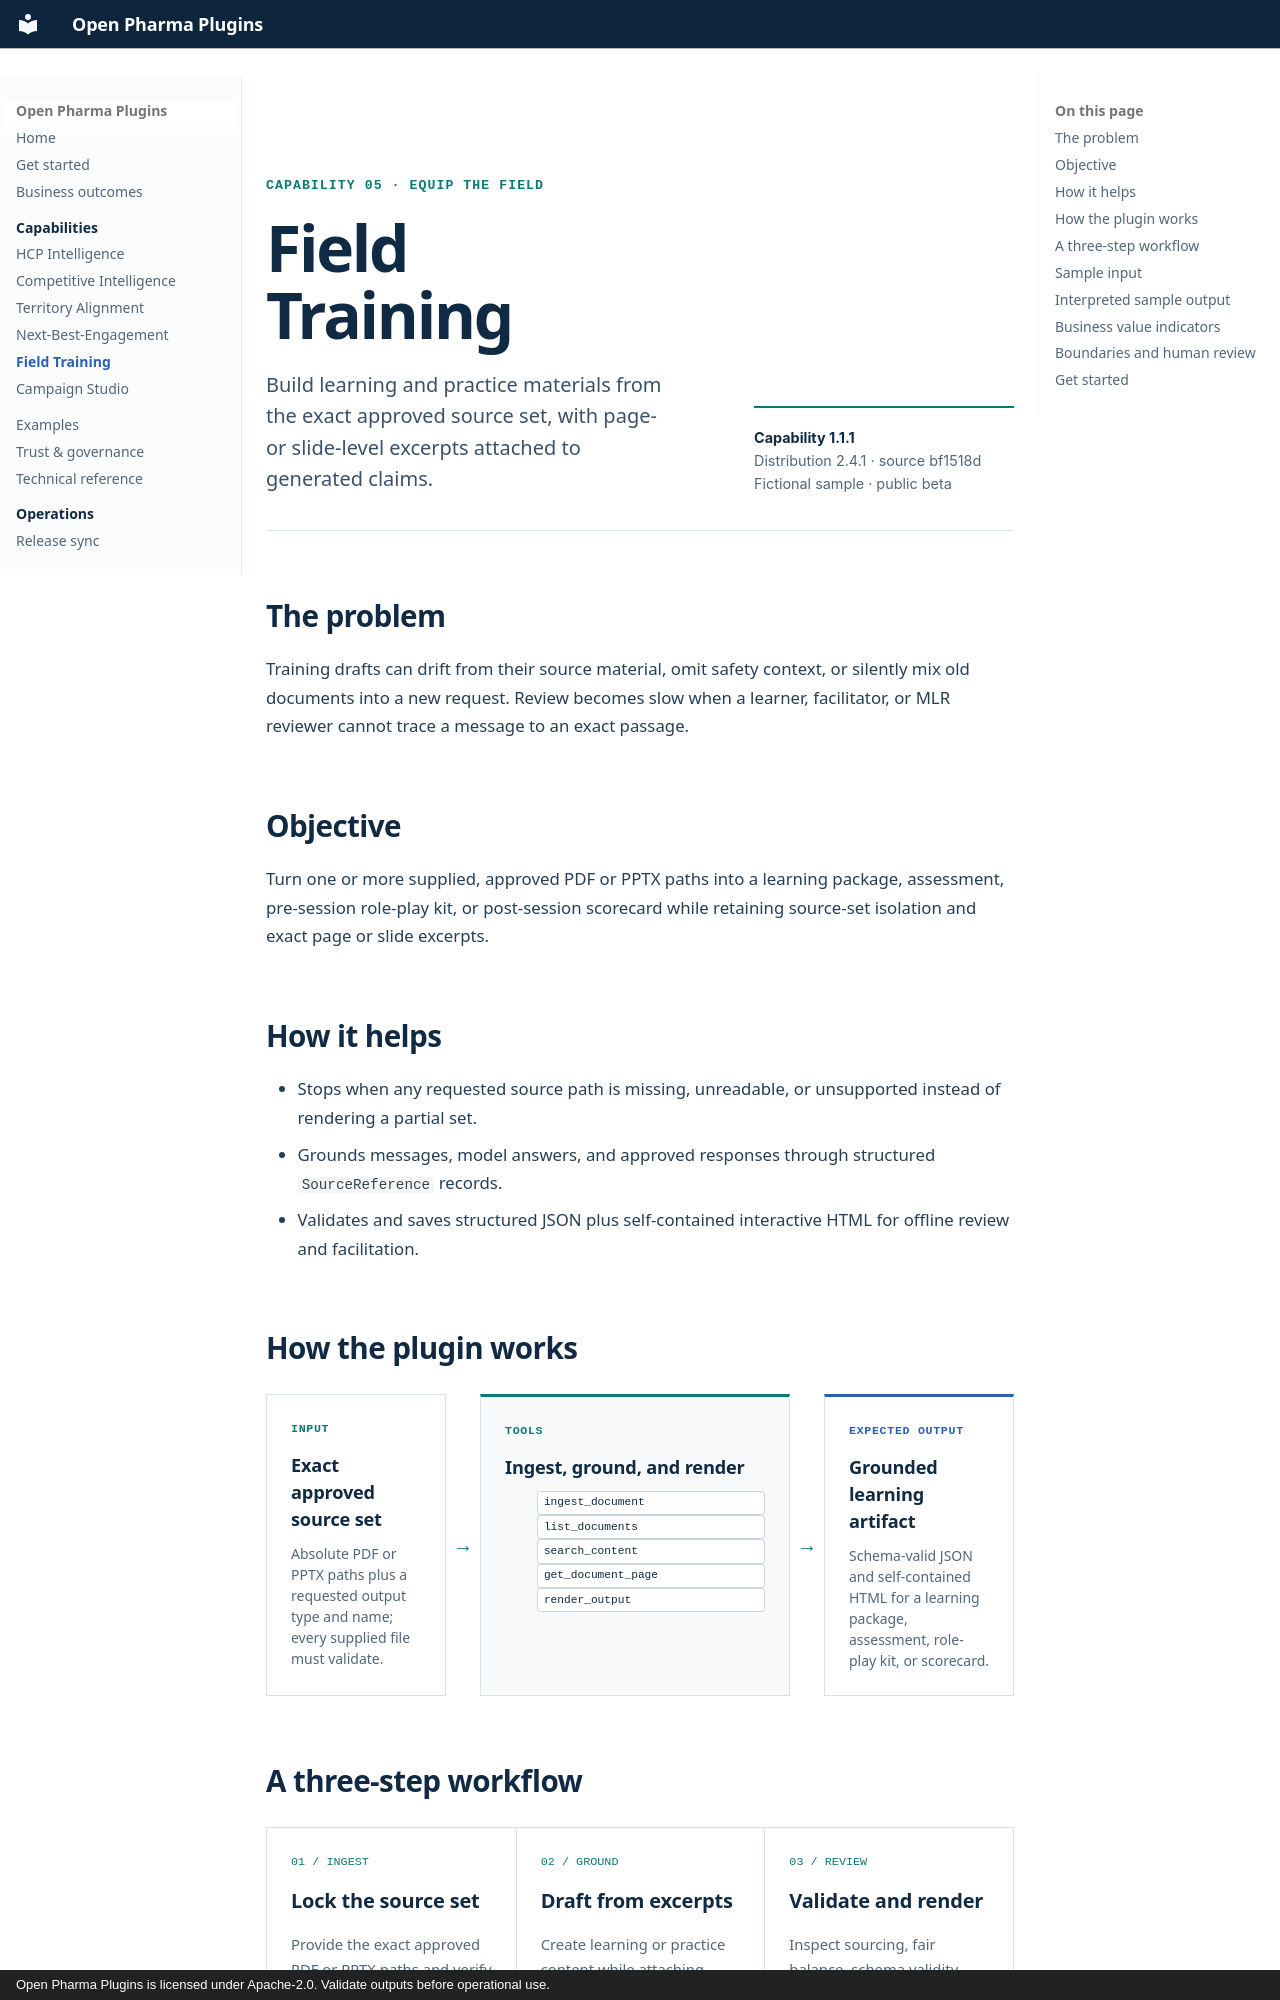

repository: PharmaGenAI/pharmagenai.github.io · page: capabilities/field-training/index.html · generator: mkdocs · copyright: Open Pharma Plugins is licensed under Apache-2.0. Validate outputs before operational use.

---
title: Field Training
description: Turn supplied approved PDF or PPTX sources into source-grounded learning, assessment, and role-play drafts for qualified review.
---

<section class="capability-header" aria-labelledby="capability-title">
  <div>
    <p class="dossier-kicker">Capability 05 · Equip the field</p>
    <h1 id="capability-title">Field Training</h1>
    <p class="capability-header__summary">Build learning and practice materials from the exact approved source set, with page- or slide-level excerpts attached to generated claims.</p>
  </div>
  <aside class="capability-header__proof" aria-label="Release evidence">
    <strong>Capability 1.1.1</strong><br>
    Distribution 2.4.1 · source bf1518d<br>
    Fictional sample · public beta
  </aside>
</section>

## The problem

Training drafts can drift from their source material, omit safety context, or silently mix old documents into a new
request. Review becomes slow when a learner, facilitator, or MLR reviewer cannot trace a message to an exact passage.

## Objective

Turn one or more supplied, approved PDF or PPTX paths into a learning package, assessment, pre-session role-play kit,
or post-session scorecard while retaining source-set isolation and exact page or slide excerpts.

## How it helps

- Stops when any requested source path is missing, unreadable, or unsupported instead of rendering a partial set.
- Grounds messages, model answers, and approved responses through structured `SourceReference` records.
- Validates and saves structured JSON plus self-contained interactive HTML for offline review and facilitation.

## How the plugin works

<section class="plugin-flow" aria-label="Field Training input, tools, and expected output">
  <div class="plugin-flow__stage plugin-flow__stage--input">
    <span class="plugin-flow__label">Input</span>
    <h3>Exact approved source set</h3>
    <p>Absolute PDF or PPTX paths plus a requested output type and name; every supplied file must validate.</p>
  </div>
  <span class="plugin-flow__arrow" aria-hidden="true">→</span>
  <div class="plugin-flow__stage plugin-flow__stage--tools">
    <span class="plugin-flow__label">Tools</span>
    <h3>Ingest, ground, and render</h3>
    <ul class="plugin-flow__tools" aria-label="Field Training tools">
      <li><code>ingest_document</code></li><li><code>list_documents</code></li><li><code>search_content</code></li>
      <li><code>get_document_page</code></li><li><code>render_output</code></li>
    </ul>
  </div>
  <span class="plugin-flow__arrow" aria-hidden="true">→</span>
  <div class="plugin-flow__stage plugin-flow__stage--output">
    <span class="plugin-flow__label">Expected output</span>
    <h3>Grounded learning artifact</h3>
    <p>Schema-valid JSON and self-contained HTML for a learning package, assessment, role-play kit, or scorecard.</p>
  </div>
</section>
